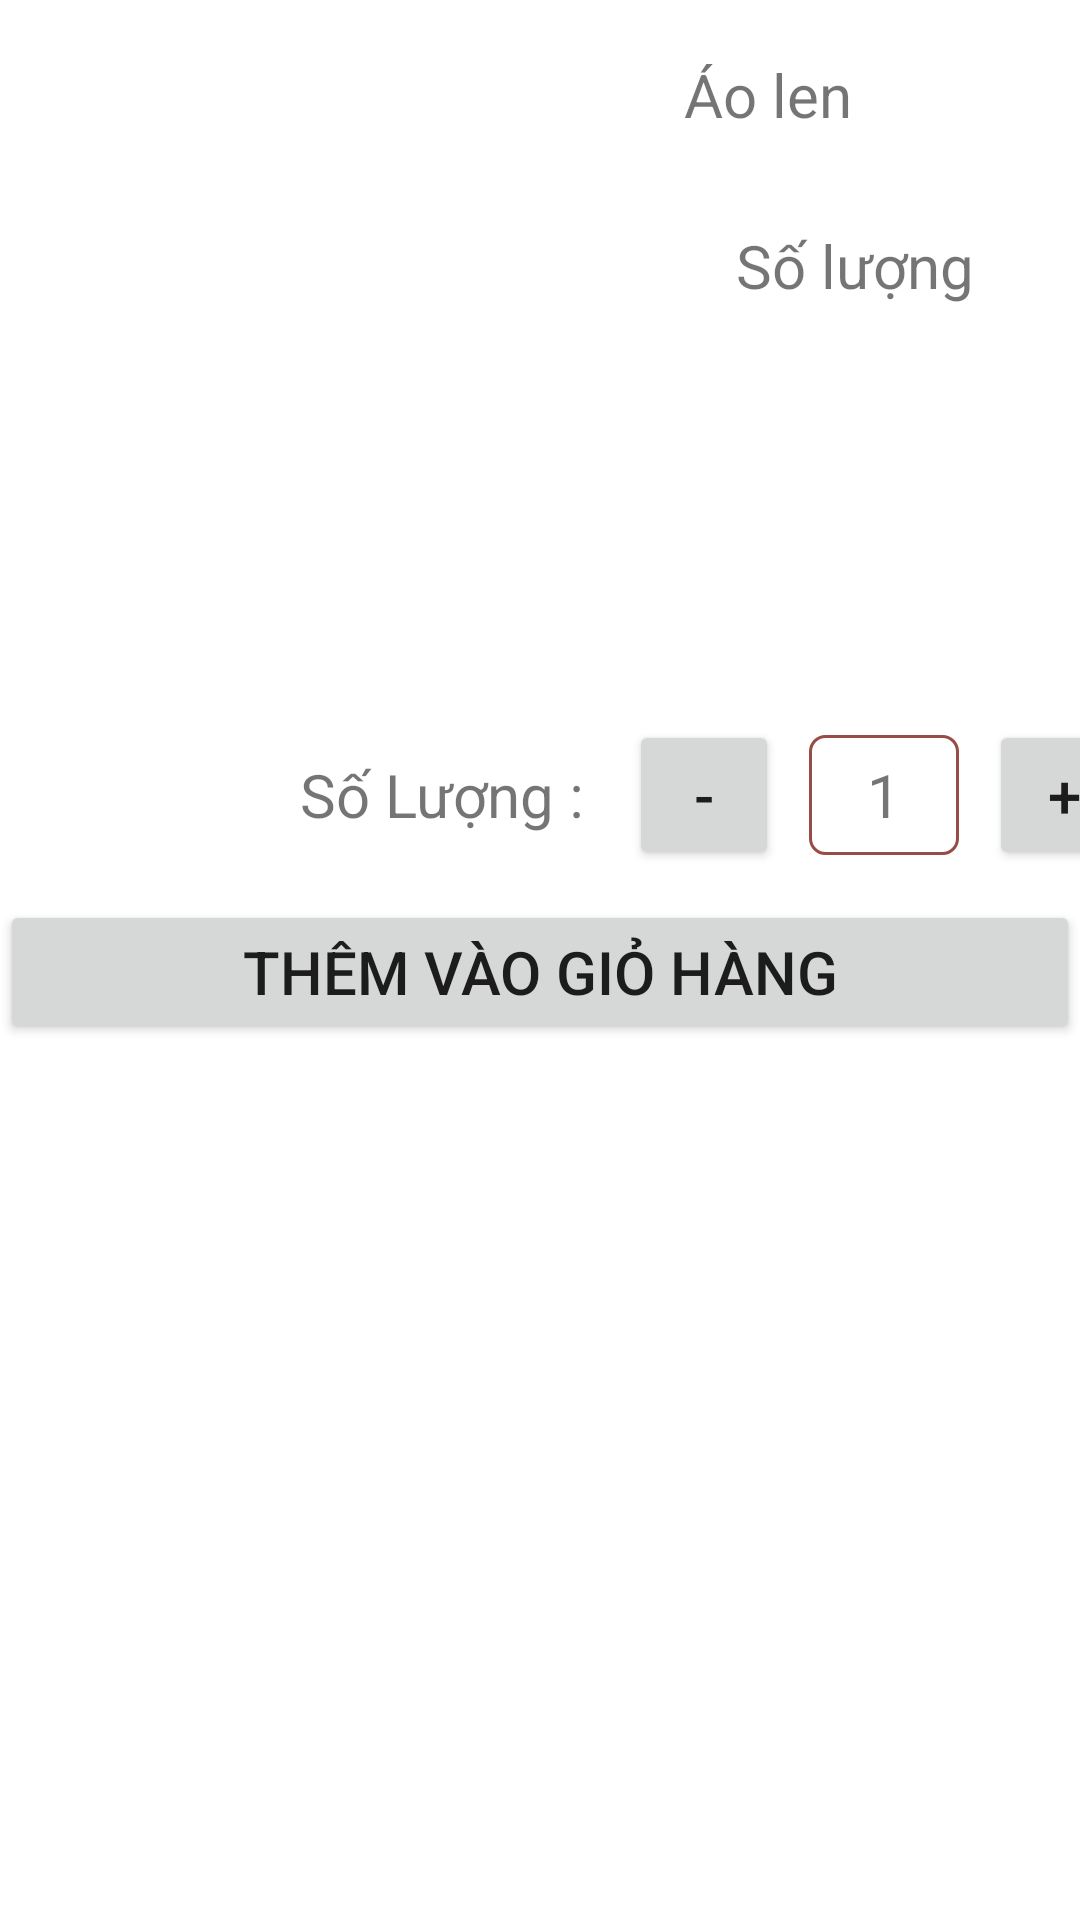

This screen was rendered from an Android layout file. Write that file and the resources it references.
<!-- AndroidManifest.xml: application theme Theme.Product -->
<!-- res/layout/dialog_add_gio.xml -->
<?xml version="1.0" encoding="utf-8"?>
<LinearLayout xmlns:android="http://schemas.android.com/apk/res/android"
    xmlns:app="http://schemas.android.com/apk/res-auto"
    android:layout_width="match_parent"
    android:orientation="vertical"
    android:background="@drawable/bg_viewdialog"
    android:layout_height="match_parent">
   <LinearLayout
       android:padding="10dp"
       android:layout_width="match_parent"
       android:layout_height="wrap_content"
       android:orientation="horizontal">
       <ImageView
           android:layout_width="200dp"
           android:id="@+id/img_anh"
           android:layout_height="200dp"/>
     <LinearLayout
         android:layout_width="match_parent"
         android:orientation="vertical"
         android:padding="8dp"
         android:layout_marginLeft="10dp"
         android:layout_height="wrap_content">
         <TextView
             android:layout_width="wrap_content"
             android:id="@+id/txt_namesp"
             android:layout_height="wrap_content"
             android:text="Áo len"
             android:textSize="20dp"
             />
         <TextView
             android:layout_gravity="center"
             android:layout_width="wrap_content"
             android:layout_height="wrap_content"
             android:text="Số lượng"
             android:textSize="20dp"
             android:layout_marginTop="30dp"
             />

     </LinearLayout>
   </LinearLayout>
    <LinearLayout
        android:layout_width="match_parent"
        android:orientation="horizontal"
        android:layout_marginTop="20dp"
        android:layout_height="wrap_content">
        <TextView

            android:layout_width="wrap_content"
            android:layout_height="wrap_content"
            android:layout_marginLeft="100dp"
            android:textSize="20dp"
            android:layout_marginRight="10dp"
            android:text="Số Lượng : "/>

           <androidx.appcompat.widget.AppCompatButton
               android:id="@+id/btn_giam"
               android:layout_width="50dp"
               android:text="-"
               android:textSize="20dp"
               android:layout_height="50dp"/>
        <TextView
            android:id="@+id/txt_soluong"
            android:layout_width="50dp"
            android:layout_marginHorizontal="10dp"
            android:layout_height="40dp"
            android:layout_gravity="center"
            android:textSize="20dp"
            android:gravity="center"
            android:background="@drawable/view_bg_edit"
            android:text="1"/>
        <androidx.appcompat.widget.AppCompatButton
            android:id="@+id/btn_tang"
            android:layout_width="50dp"
            android:text="+"
            android:textSize="20dp"
            android:layout_height="50dp"/>
    </LinearLayout>
    <androidx.appcompat.widget.AppCompatButton
        android:id="@+id/addgio"
        android:layout_width="match_parent"
        android:layout_marginVertical="10dp"
        android:textSize="20dp"
        android:layout_height="wrap_content"
        android:text="Thêm vào giỏ hàng"/>

</LinearLayout>
<!-- resources referenced by this layout -->
<resources>
  <!-- drawable view_bg_edit (drawable) -->
  <?xml version="1.0" encoding="utf-8"?>
  <selector xmlns:android="http://schemas.android.com/apk/res/android">
      <item android:state_enabled="true" android:state_focused="true">
          <shape android:shape="rectangle">
              <solid android:color="@color/white"/>
              <corners android:radius="5dp"/>
              <stroke android:color="#0E85E4" android:width="1dp"/>
  
  
  
          </shape>
      </item>
      <item android:state_enabled="true" >
          <shape android:shape="rectangle">
              <solid android:color="@color/white"/>
              <corners android:radius="5dp"/>
              <stroke android:color="#984C46" android:width="1dp"/>
  
  
  
          </shape>
      </item>
  </selector>
  <style name="Theme.Product" parent="Theme.MaterialComponents.DayNight.NoActionBar">
          
  
          <item name="colorOnPrimary">@color/white</item>
          
          <item name="colorOnSecondary">@color/black</item>
          
          <item name="android:statusBarColor">?attr/colorPrimaryVariant</item>
          
          
      </style>
  <!-- not gathered from this repository: default colours our renderer supplied (Android Studio template values) -->
  <color name="black">#FF000000</color>
  <color name="white">#FFFFFFFF</color>
</resources>
